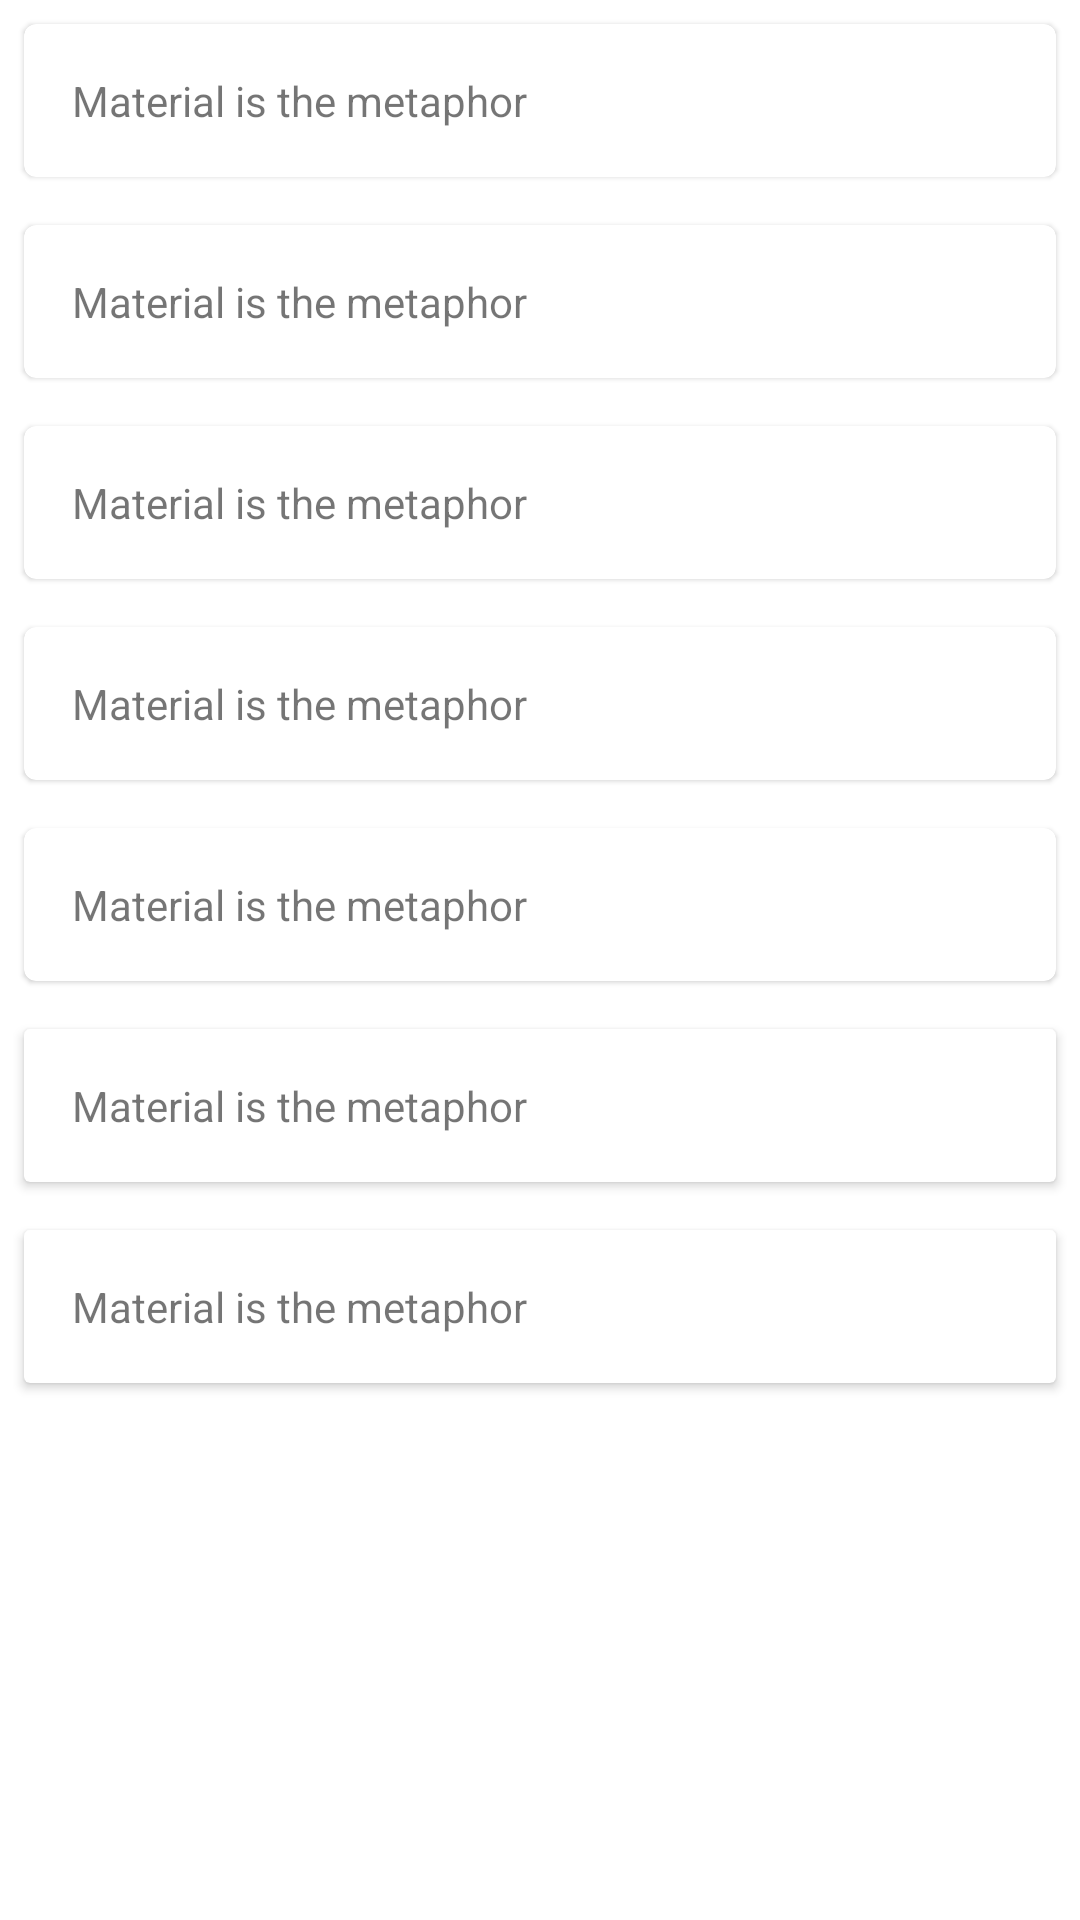

The Android layout XML behind this screen, and the referenced resources:
<!-- AndroidManifest.xml: application theme AppTheme -->
<!-- res/layout/content_scrolling.xml -->
<?xml version="1.0" encoding="utf-8"?>
<androidx.core.widget.NestedScrollView
        xmlns:android="http://schemas.android.com/apk/res/android"
        xmlns:tools="http://schemas.android.com/tools"
        xmlns:app="http://schemas.android.com/apk/res-auto"
        app:layout_behavior="@string/appbar_scrolling_view_behavior"
        tools:showIn="@layout/activity_scrolling"
        android:layout_width="match_parent"
        android:layout_height="match_parent"
        tools:context=".ScrollingActivity">
    <LinearLayout android:layout_width="match_parent"
        android:layout_height="wrap_content"
        android:orientation="vertical">
        <com.google.android.material.card.MaterialCardView
            android:layout_width="match_parent"
            android:layout_height="wrap_content"
            android:layout_marginTop="@dimen/card_margin"
            android:layout_marginBottom="@dimen/card_margin"
            android:layout_marginLeft="@dimen/card_margin"
            android:layout_marginRight="@dimen/card_margin"
            style="@style/Widget.MaterialComponents.CardView">
            <TextView android:layout_width="match_parent"
                android:layout_height="wrap_content"
                android:layout_marginTop="@dimen/text_margin"
                android:layout_marginBottom="@dimen/text_margin"
                android:layout_marginLeft="@dimen/text_margin"
                android:layout_marginRight="@dimen/text_margin"
                android:text="@string/simple_text" />
        </com.google.android.material.card.MaterialCardView>
        
        <com.google.android.material.card.MaterialCardView
            android:layout_width="match_parent"
            android:layout_height="wrap_content"
            android:layout_marginTop="@dimen/card_margin"
            android:layout_marginBottom="@dimen/card_margin"
            android:layout_marginLeft="@dimen/card_margin"
            android:layout_marginRight="@dimen/card_margin"
            app:cardPreventCornerOverlap="false"
            app:cardBackgroundColor="#fff">
            <TextView android:layout_width="match_parent"
                android:layout_height="wrap_content"
                android:layout_marginTop="@dimen/text_margin"
                android:layout_marginBottom="@dimen/text_margin"
                android:layout_marginLeft="@dimen/text_margin"
                android:layout_marginRight="@dimen/text_margin"
                android:text="@string/simple_text" />
        </com.google.android.material.card.MaterialCardView>
        
        <com.google.android.material.card.MaterialCardView
            android:layout_width="match_parent"
            android:layout_height="wrap_content"
            android:layout_marginTop="@dimen/card_margin"
            android:layout_marginBottom="@dimen/card_margin"
            android:layout_marginLeft="@dimen/card_margin"
            android:layout_marginRight="@dimen/card_margin"
            android:background="#fff"
            app:cardBackgroundColor="#fff">
            <TextView android:layout_width="match_parent"
                android:layout_height="wrap_content"
                android:layout_marginTop="@dimen/text_margin"
                android:layout_marginBottom="@dimen/text_margin"
                android:layout_marginLeft="@dimen/text_margin"
                android:layout_marginRight="@dimen/text_margin"
                android:text="@string/simple_text" />
        </com.google.android.material.card.MaterialCardView>
        
        <com.google.android.material.card.MaterialCardView
            android:layout_width="match_parent"
            android:layout_height="wrap_content"
            android:layout_marginTop="@dimen/card_margin"
            android:layout_marginBottom="@dimen/card_margin"
            android:layout_marginLeft="@dimen/card_margin"
            android:layout_marginRight="@dimen/card_margin"
            app:cardBackgroundColor="#fff">
            <TextView android:layout_width="match_parent"
                android:layout_height="wrap_content"
                android:layout_marginTop="@dimen/text_margin"
                android:layout_marginBottom="@dimen/text_margin"
                android:layout_marginLeft="@dimen/text_margin"
                android:layout_marginRight="@dimen/text_margin"
                android:text="@string/simple_text" />
        </com.google.android.material.card.MaterialCardView>
        
        <com.google.android.material.card.MaterialCardView
            android:layout_width="match_parent"
            android:layout_height="wrap_content"
            android:layout_marginTop="@dimen/card_margin"
            android:layout_marginBottom="@dimen/card_margin"
            android:layout_marginLeft="@dimen/card_margin"
            android:layout_marginRight="@dimen/card_margin"
            android:background="#ffffff">
            <TextView android:layout_width="match_parent"
                android:layout_height="wrap_content"
                android:layout_marginTop="@dimen/text_margin"
                android:layout_marginBottom="@dimen/text_margin"
                android:layout_marginLeft="@dimen/text_margin"
                android:layout_marginRight="@dimen/text_margin"
                android:text="@string/simple_text" />
        </com.google.android.material.card.MaterialCardView>
        
        <com.google.android.material.card.MaterialCardView
            android:layout_width="match_parent"
            android:layout_height="wrap_content"
            android:layout_marginTop="@dimen/card_margin"
            android:layout_marginBottom="@dimen/card_margin"
            android:layout_marginLeft="@dimen/card_margin"
            android:layout_marginRight="@dimen/card_margin"
            style="@style/CardView.Light">
            <TextView android:layout_width="match_parent"
                android:layout_height="wrap_content"
                android:layout_marginTop="@dimen/text_margin"
                android:layout_marginBottom="@dimen/text_margin"
                android:layout_marginLeft="@dimen/text_margin"
                android:layout_marginRight="@dimen/text_margin"
                android:text="@string/simple_text" />
        </com.google.android.material.card.MaterialCardView>
        
        <androidx.cardview.widget.CardView
            android:layout_width="match_parent"
            android:layout_height="wrap_content"
            android:layout_marginTop="@dimen/card_margin"
            android:layout_marginBottom="@dimen/card_margin"
            android:layout_marginLeft="@dimen/card_margin"
            android:layout_marginRight="@dimen/card_margin">
            <TextView android:layout_width="match_parent"
                android:layout_height="wrap_content"
                android:layout_marginTop="@dimen/text_margin"
                android:layout_marginBottom="@dimen/text_margin"
                android:layout_marginLeft="@dimen/text_margin"
                android:layout_marginRight="@dimen/text_margin"
                android:text="@string/simple_text" />
        </androidx.cardview.widget.CardView>
    </LinearLayout>
</androidx.core.widget.NestedScrollView>
<!-- res/layout/activity_scrolling.xml (included above) -->
<?xml version="1.0" encoding="utf-8"?>
<androidx.coordinatorlayout.widget.CoordinatorLayout
        xmlns:android="http://schemas.android.com/apk/res/android"
        xmlns:app="http://schemas.android.com/apk/res-auto"
        xmlns:tools="http://schemas.android.com/tools"
        android:layout_width="match_parent"
        android:layout_height="match_parent"
        android:fitsSystemWindows="true"
        tools:context=".ScrollingActivity">
    <com.google.android.material.appbar.AppBarLayout
            android:id="@+id/app_bar"
            android:fitsSystemWindows="true"
            android:layout_height="@dimen/app_bar_height"
            android:layout_width="match_parent"
            android:theme="@style/AppTheme.AppBarOverlay">
        <com.google.android.material.appbar.CollapsingToolbarLayout
                android:id="@+id/toolbar_layout"
                android:fitsSystemWindows="true"
                android:layout_width="match_parent"
                android:layout_height="match_parent"
                app:toolbarId="@+id/toolbar"
                app:layout_scrollFlags="scroll|exitUntilCollapsed"
                app:contentScrim="?attr/colorPrimary">
            <androidx.appcompat.widget.Toolbar
                    android:id="@+id/toolbar"
                    android:layout_height="?attr/actionBarSize"
                    android:layout_width="match_parent"
                    app:layout_collapseMode="pin"
                    app:popupTheme="@style/AppTheme.PopupOverlay"/>
        </com.google.android.material.appbar.CollapsingToolbarLayout>
    </com.google.android.material.appbar.AppBarLayout>
    <include layout="@layout/content_scrolling"/>
</androidx.coordinatorlayout.widget.CoordinatorLayout>
<!-- resources referenced by this layout -->
<resources>
  <dimen name="app_bar_height">180dp</dimen>
  <dimen name="card_margin">8dp</dimen>
  <dimen name="text_margin">16dp</dimen>
  <string name="simple_text">Material is the metaphor</string>
  <style name="AppTheme.AppBarOverlay" parent="ThemeOverlay.AppCompat.Dark.ActionBar" />
  <style name="AppTheme.PopupOverlay" parent="ThemeOverlay.AppCompat.Light" />
  <style name="AppTheme" parent="Theme.MaterialComponents.Light.NoActionBar">
          
          <item name="colorPrimary">@color/colorPrimary</item>
          <item name="colorPrimaryDark">@color/colorPrimaryDark</item>
          <item name="colorAccent">@color/colorAccent</item>
      </style>
  <!-- not gathered from this repository: default colours our renderer supplied (Android Studio template values) -->
  <color name="colorPrimary">#FF6200EE</color>
  <color name="colorPrimaryDark">#FF3700B3</color>
  <color name="colorAccent">#FF03DAC5</color>
</resources>
